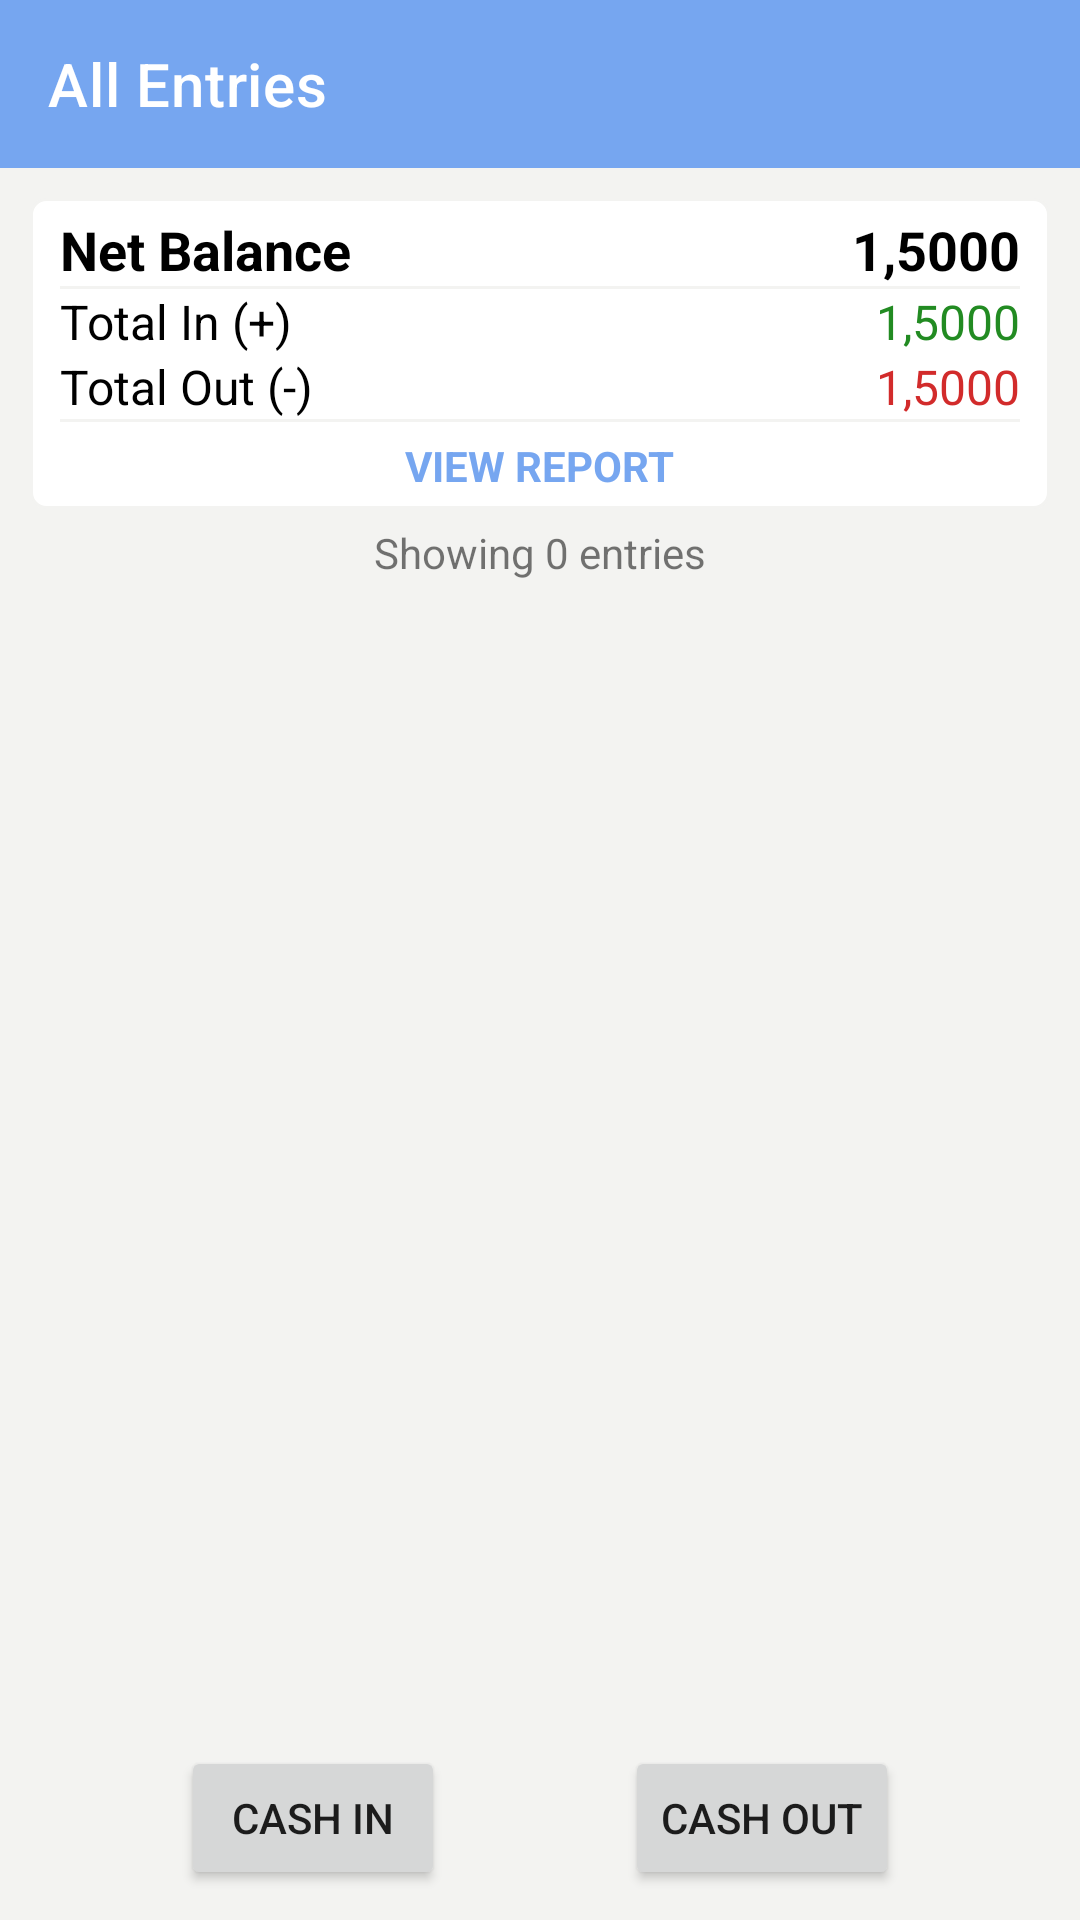

Here is an Android app screen rendered from its layout file. Give the layout XML and the strings, colors and styles it references.
<!-- AndroidManifest.xml: application theme Theme.NSMoneyTracker -->
<!-- res/layout/fragment_transaction.xml -->
<?xml version="1.0" encoding="utf-8"?>
<androidx.constraintlayout.widget.ConstraintLayout xmlns:android="http://schemas.android.com/apk/res/android"
    xmlns:app="http://schemas.android.com/apk/res-auto"
    xmlns:tools="http://schemas.android.com/tools"
    android:layout_width="match_parent"
    android:layout_height="match_parent"
    android:background="@color/gray"
    tools:context=".transaction.TransactionFragment">


    <com.google.android.material.appbar.AppBarLayout
        android:id="@+id/transaction_top_app_bar_layout"
        android:layout_width="match_parent"
        android:layout_height="wrap_content"
        app:layout_constraintEnd_toEndOf="parent"
        app:layout_constraintEnd_toStartOf="@+id/guideline2"
        app:layout_constraintStart_toStartOf="parent"
        app:layout_constraintTop_toTopOf="parent">

        <com.google.android.material.appbar.MaterialToolbar
            android:id="@+id/transaction_top_app_bar"
            style="@style/Widget.MaterialComponents.Toolbar.Primary"
            android:layout_width="match_parent"
            android:layout_height="?attr/actionBarSize"
            app:title="All Entries" />

    </com.google.android.material.appbar.AppBarLayout>

    <LinearLayout
        android:id="@+id/net_balance_container"
        android:layout_width="match_parent"
        android:layout_height="wrap_content"
        android:layout_margin="10dp"
        android:background="@drawable/white_background_stoke"
        android:orientation="vertical"
        android:paddingTop="5dp"
        android:paddingBottom="5dp"
        android:paddingStart="10dp"
        android:paddingEnd="10dp"
        app:layout_constraintEnd_toEndOf="parent"
        app:layout_constraintStart_toStartOf="parent"
        app:layout_constraintTop_toBottomOf="@+id/transaction_top_app_bar_layout">

        <LinearLayout
            android:id="@+id/net_balance_amount_container"
            android:layout_width="match_parent"
            android:layout_height="wrap_content"
            android:orientation="horizontal">

            <TextView
                android:layout_width="wrap_content"
                android:layout_height="wrap_content"
                android:layout_weight="1"
                android:text="Net Balance"
                android:textColor="@color/black"
                android:textSize="18sp"
                android:textStyle="bold" />

            <TextView
                android:id="@+id/net_balance_text"
                android:layout_width="wrap_content"
                android:layout_height="wrap_content"
                android:layout_weight="1"
                android:gravity="end"
                android:text="1,5000"
                android:textColor="@color/black"
                android:textSize="18sp"
                android:textStyle="bold" />

        </LinearLayout>

        <View
            android:layout_width="match_parent"
            android:layout_height="1dp"
            android:background="@drawable/stoke" />

        <LinearLayout
            android:id="@+id/total_in_amount_container"
            android:layout_width="match_parent"
            android:layout_height="wrap_content"
            android:orientation="horizontal">

            <TextView
                android:layout_width="wrap_content"
                android:layout_height="wrap_content"
                android:layout_weight="1"
                android:text="Total In (+)"
                android:textColor="@color/black"
                android:textSize="16sp" />

            <TextView
                android:id="@+id/cash_in_text"
                android:layout_width="wrap_content"
                android:layout_height="wrap_content"
                android:layout_weight="1"
                android:gravity="end"
                android:text="1,5000"
                android:textColor="@color/green"
                android:textSize="16sp" />

        </LinearLayout>

        <LinearLayout
            android:id="@+id/total_out_amount_container"
            android:layout_width="match_parent"
            android:layout_height="wrap_content"
            android:orientation="horizontal">

            <TextView
                android:layout_width="wrap_content"
                android:layout_height="wrap_content"
                android:layout_weight="1"
                android:text="Total Out (-)"
                android:textColor="@color/black"
                android:textSize="16sp" />

            <TextView
                android:id="@+id/cash_out_text"
                android:layout_width="wrap_content"
                android:layout_height="wrap_content"
                android:layout_weight="1"
                android:gravity="end"
                android:text="1,5000"
                android:textColor="@color/red"
                android:textSize="16sp" />

        </LinearLayout>

        <View
            android:layout_width="match_parent"
            android:layout_height="1dp"
            android:background="@drawable/stoke" />

        <TextView
            android:layout_width="wrap_content"
            android:layout_height="wrap_content"
            android:layout_gravity="center"
            android:layout_marginTop="5dp"
            android:gravity="center"
            android:text="View Report"
            android:textAllCaps="true"
            android:textColor="@color/purple_700"
            android:textStyle="bold" />

    </LinearLayout>

    <TextView
        android:id="@+id/number_of_entry"
        android:layout_width="wrap_content"
        android:layout_height="wrap_content"
        android:layout_margin="5dp"
        android:text="Showing 0 entries"
        app:layout_constraintEnd_toEndOf="parent"
        app:layout_constraintStart_toStartOf="parent"
        app:layout_constraintTop_toBottomOf="@+id/net_balance_container" />

    <androidx.recyclerview.widget.RecyclerView
        android:id="@+id/transaction_rv"
        android:layout_width="0dp"
        android:layout_height="0dp"
        app:layout_constraintBottom_toBottomOf="parent"
        app:layout_constraintEnd_toEndOf="parent"
        app:layout_constraintEnd_toStartOf="@+id/barrier2"
        app:layout_constraintStart_toStartOf="parent"
        app:layout_constraintTop_toBottomOf="@+id/number_of_entry" />

    <Button
        android:id="@+id/cash_in"
        android:layout_width="wrap_content"
        android:layout_height="wrap_content"
        android:layout_marginBottom="10dp"
        android:text="Cash In"
        app:layout_constraintBottom_toBottomOf="parent"
        app:layout_constraintEnd_toStartOf="@+id/cash_out"
        app:layout_constraintStart_toStartOf="parent" />

    <Button
        android:id="@+id/cash_out"
        android:layout_width="wrap_content"
        android:layout_height="wrap_content"
        android:layout_marginBottom="10dp"
        android:text="Cash Out"
        app:layout_constraintBottom_toBottomOf="parent"
        app:layout_constraintEnd_toEndOf="parent"
        app:layout_constraintStart_toEndOf="@+id/cash_in" />

    <androidx.constraintlayout.widget.Barrier
        android:id="@+id/barrier2"
        android:layout_width="wrap_content"
        android:layout_height="wrap_content"
        android:layout_marginEnd="411dp"
        app:barrierDirection="top"
        app:constraint_referenced_ids="cash_in,cash_out"
        app:layout_constraintEnd_toEndOf="parent"
        app:layout_constraintStart_toEndOf="@+id/transaction_rv"
        tools:layout_editor_absoluteY="655dp" />

    <androidx.constraintlayout.widget.Guideline
        android:id="@+id/guideline2"
        android:layout_width="wrap_content"
        android:layout_height="wrap_content"
        android:layout_marginEnd="411dp"
        android:orientation="horizontal"
        app:layout_constraintEnd_toEndOf="parent"
        app:layout_constraintGuide_begin="20dp"
        app:layout_constraintStart_toEndOf="@+id/transaction_top_app_bar_layout" />

</androidx.constraintlayout.widget.ConstraintLayout>
<!-- resources referenced by this layout -->
<resources>
  <color name="black">#FF000000</color>
  <color name="gray">#FFf3f3f1</color>
  <color name="green">#FF228B22</color>
  <color name="purple_700">#FF76a6f0</color>
  <color name="red">#FFD22B2B</color>
  <!-- drawable stoke (drawable) -->
  <?xml version="1.0" encoding="utf-8"?>
  <shape android:shape="rectangle" xmlns:android="http://schemas.android.com/apk/res/android">
      <solid android:color="@color/gray" />
  </shape>
  <!-- drawable white_background_stoke (drawable) -->
  <?xml version="1.0" encoding="utf-8"?>
  <shape android:shape="rectangle" xmlns:android="http://schemas.android.com/apk/res/android">
      <solid android:color="@color/white" />
      <stroke android:color="@color/gray" android:width="1dp" />
      <corners android:radius="5dp" />
  </shape>
  <style name="Theme.NSMoneyTracker" parent="Theme.MaterialComponents.Light.NoActionBar">
          
          <item name="colorPrimary">@color/purple_500</item>
          <item name="colorPrimaryVariant">@color/purple_700</item>
          <item name="colorOnPrimary">@color/white</item>
          
          <item name="colorSecondary">@color/teal_200</item>
          <item name="colorSecondaryVariant">@color/teal_700</item>
          <item name="colorOnSecondary">@color/black</item>
          
          <item name="android:statusBarColor">?attr/colorPrimaryVariant</item>
          
      </style>
  <color name="white">#FFFFFFFF</color>
  <color name="purple_500">#FF76a6f0</color>
  <color name="teal_200">#FFf9cedf</color>
  <color name="teal_700">#FF018786</color>
</resources>
